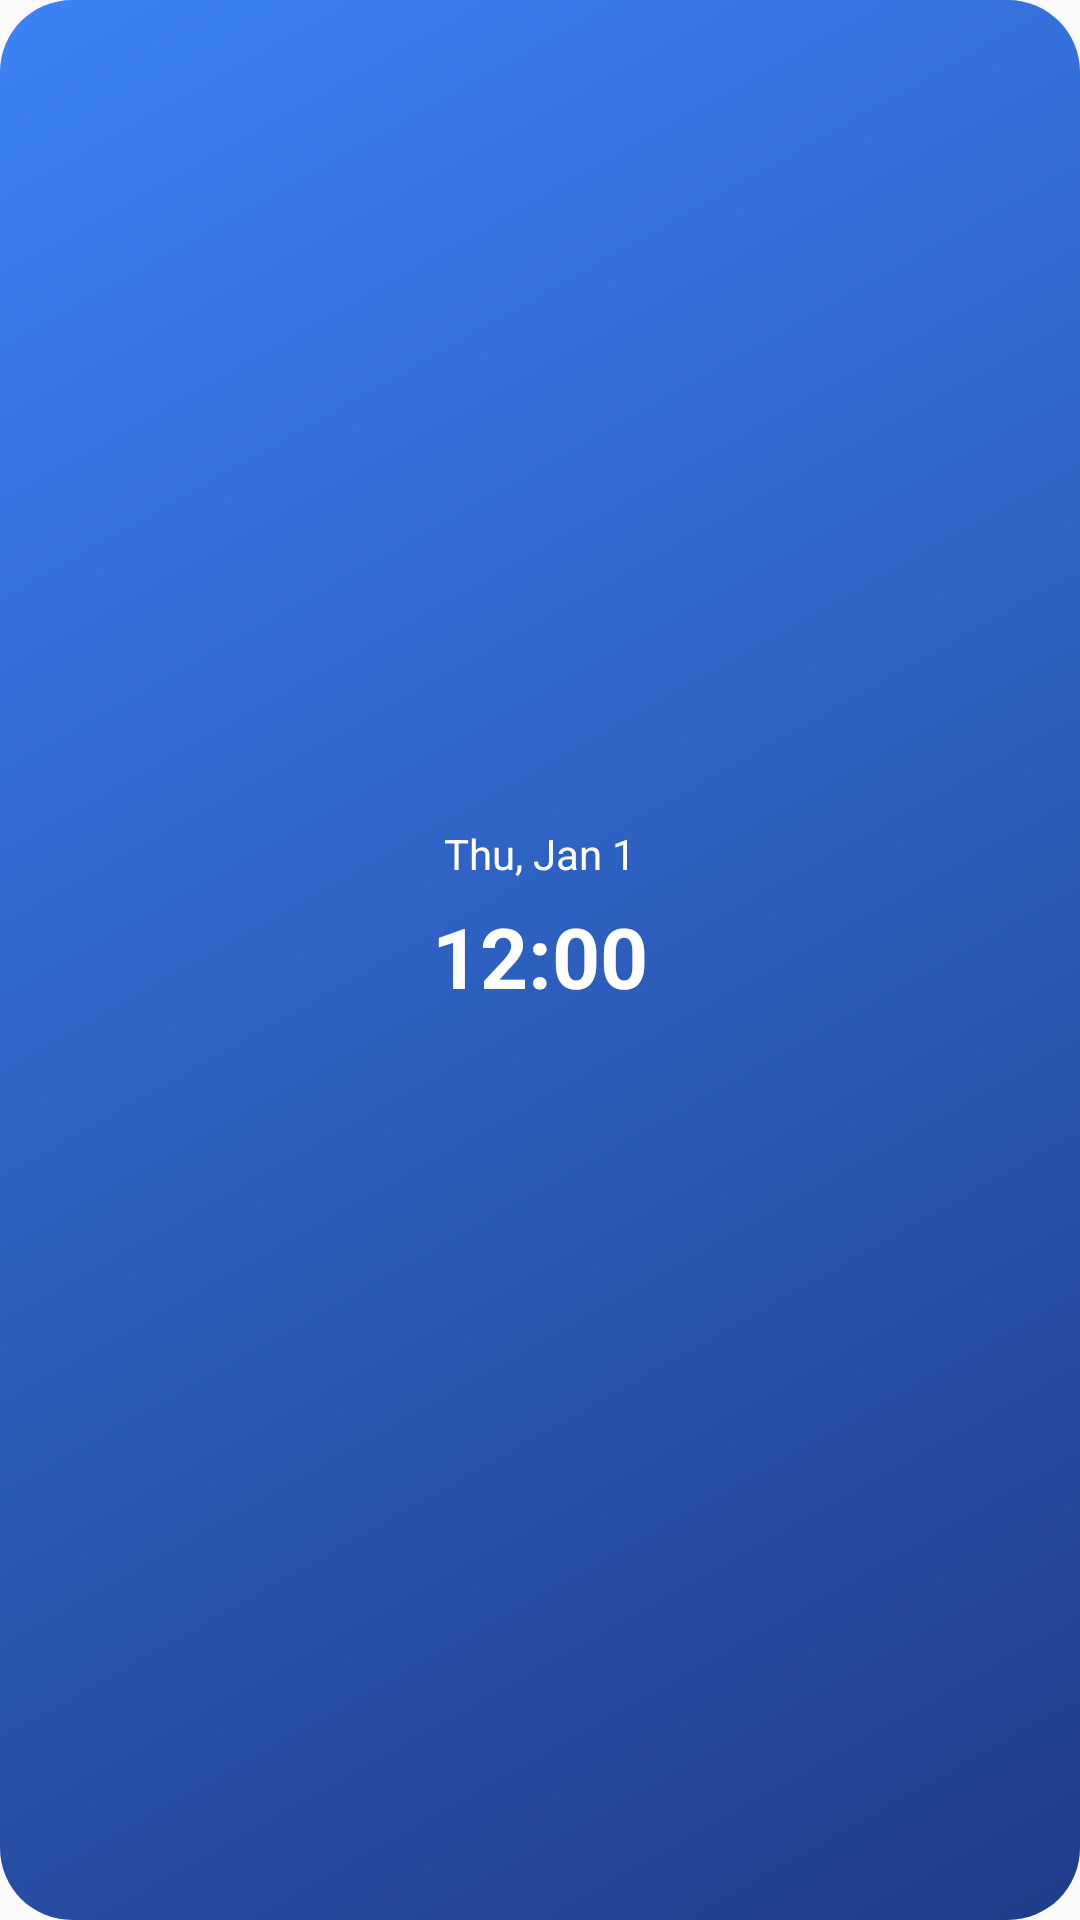

Layout XML and referenced resources for this Android screen:
<!-- AndroidManifest.xml: application theme Theme.TimeBatteryWidget -->
<!-- res/layout/time_battery_widget.xml -->
<?xml version="1.0" encoding="utf-8"?>
<LinearLayout xmlns:android="http://schemas.android.com/apk/res/android"
    android:id="@+id/widget_root"
    android:layout_width="match_parent"
    android:layout_height="match_parent"
    android:background="@drawable/widget_background"
    android:gravity="center"
    android:orientation="vertical"
    android:padding="16dp">

    <TextClock
        android:id="@+id/widget_date"
        android:layout_width="wrap_content"
        android:layout_height="wrap_content"
        android:format12Hour="EEE, MMM d"
        android:format24Hour="EEE, MMM d"
        android:textColor="@android:color/white"
        android:textSize="14sp" />

    <TextClock
        android:id="@+id/widget_time"
        android:layout_width="wrap_content"
        android:layout_height="wrap_content"
        android:layout_marginTop="6dp"
        android:format12Hour="h:mm"
        android:format24Hour="HH:mm"
        android:textColor="@android:color/white"
        android:textSize="28sp"
        android:textStyle="bold" />

    <TextView
        android:id="@+id/widget_battery"
        android:layout_width="wrap_content"
        android:layout_height="wrap_content"
        android:layout_marginTop="6dp"
        android:textColor="@android:color/white"
        android:textSize="16sp" />

</LinearLayout>
<!-- resources referenced by this layout -->
<resources>
  <!-- drawable widget_background (drawable) -->
  <?xml version="1.0" encoding="utf-8"?>
  <shape xmlns:android="http://schemas.android.com/apk/res/android"
      android:shape="rectangle">
      <gradient
          android:angle="315"
          android:endColor="#1F3C88"
          android:startColor="#3B82F6" />
      <corners android:radius="24dp" />
      <padding
          android:bottom="8dp"
          android:left="8dp"
          android:right="8dp"
          android:top="8dp" />
  </shape>
  <style name="Theme.TimeBatteryWidget" parent="Theme.AppCompat.DayNight.NoActionBar">
          <item name="colorPrimary">@color/theme_primary</item>
          <item name="android:statusBarColor" tools:targetApi="l">@color/theme_primary</item>
      </style>
  <color name="theme_primary">#1F3C88</color>
</resources>
